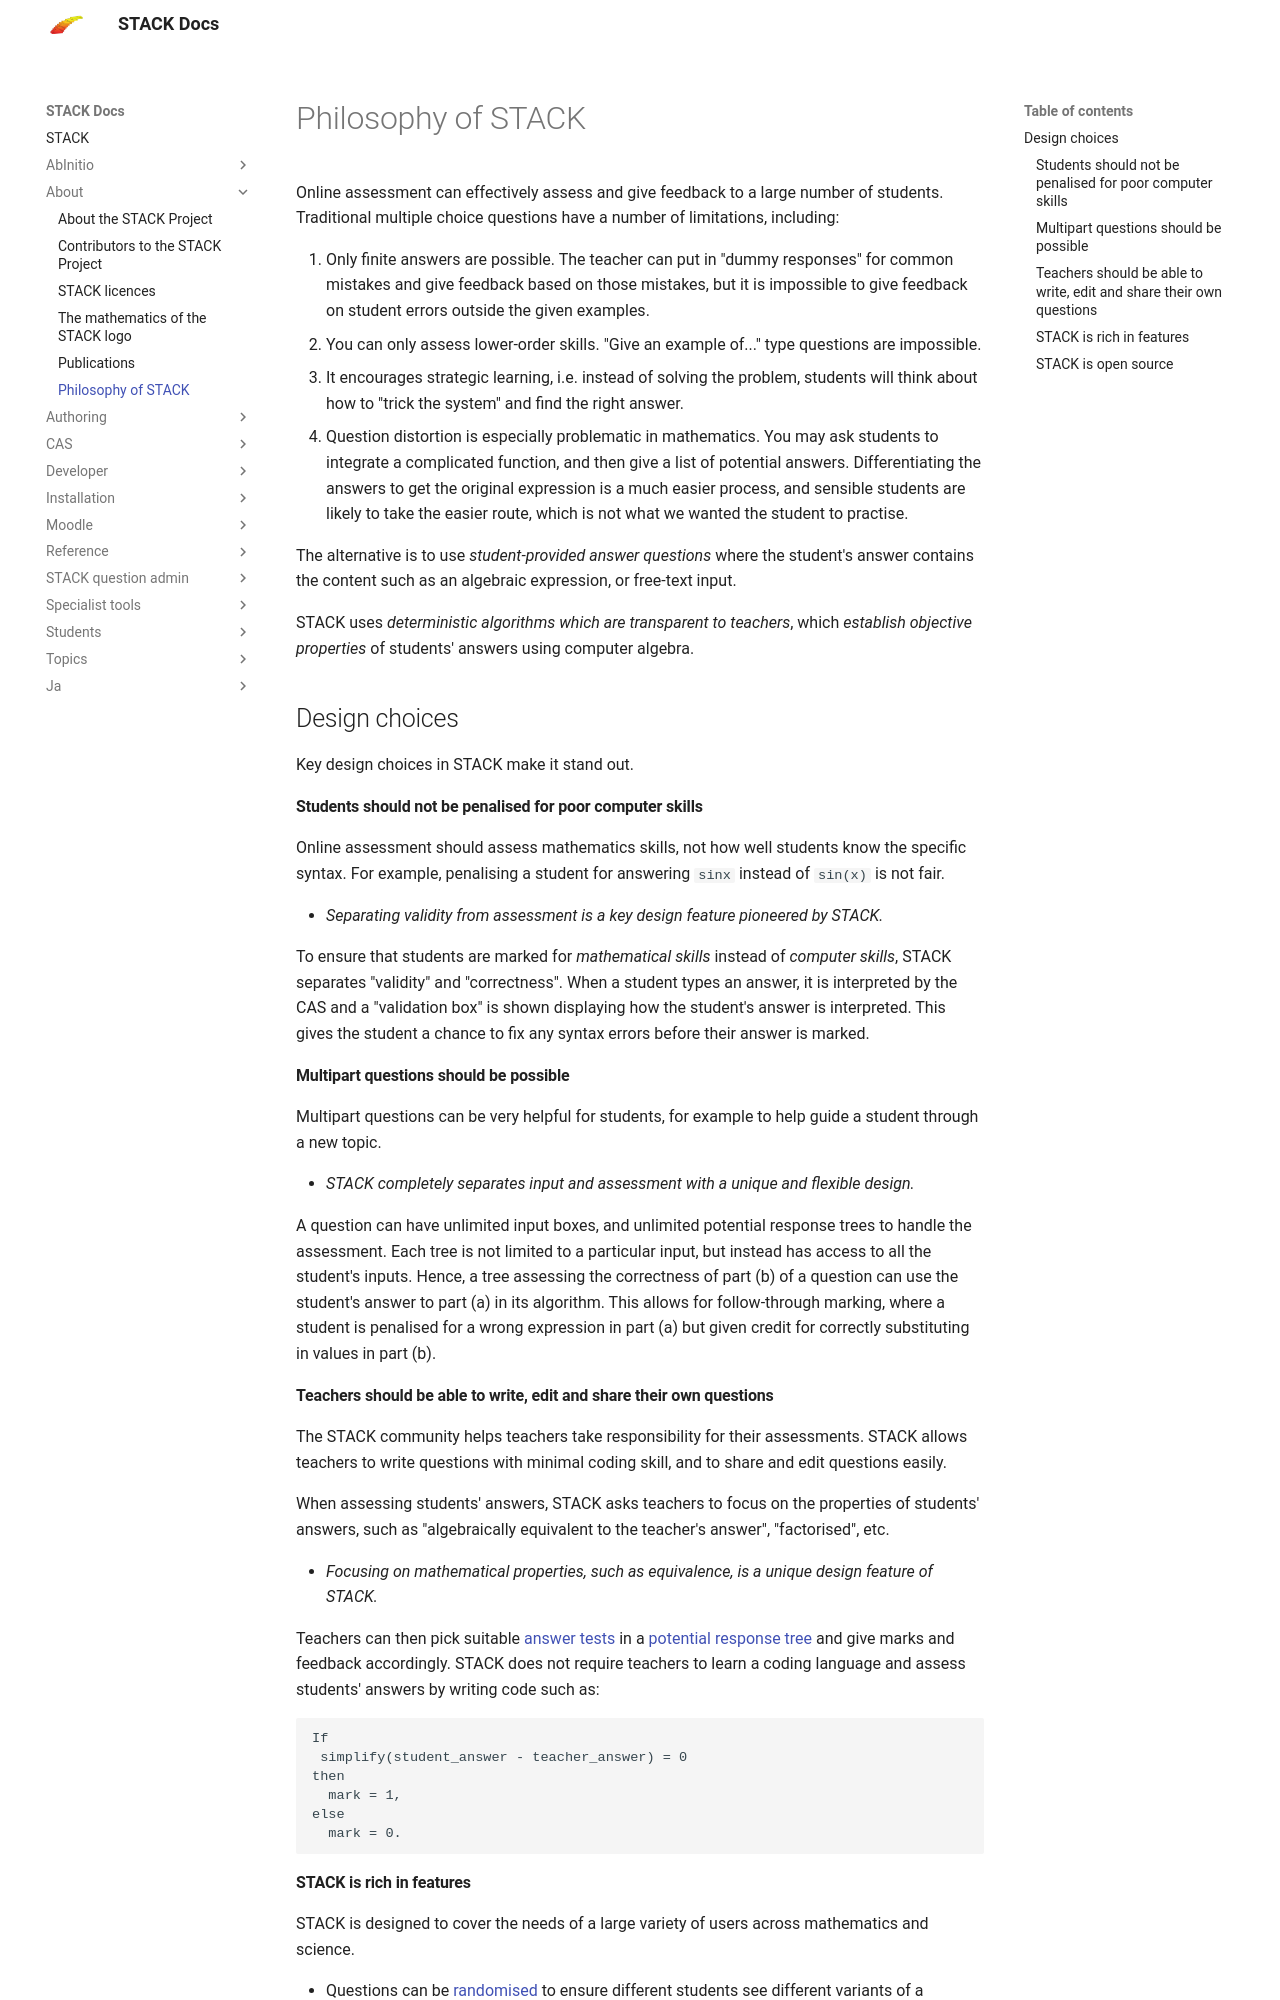

repository: maths/moodle-qtype_stack · page: en/About/The_philosophy_of_STACK/index.html · generator: mkdocs

# Philosophy of STACK

Online assessment can effectively assess and give feedback to a large number of students.  Traditional multiple choice questions have a number of limitations, including:

1. Only finite answers are possible. The teacher can put in "dummy responses" for common mistakes and give feedback based on those mistakes, but it is impossible to give feedback on student errors outside the given examples.
2. You can only assess lower-order skills. "Give an example of..." type questions are impossible.
3. It encourages strategic learning, i.e. instead of solving the problem, students will think about how to "trick the system" and find the right answer.
4. Question distortion is especially problematic in mathematics. You may ask students to integrate a complicated function, and then give a list of potential answers. Differentiating the answers to get the original expression is a much easier process, and sensible students are likely to take the easier route, which is not what we wanted the student to practise.

The alternative is to use *student-provided answer questions* where the student's answer contains the content such as an algebraic expression, or free-text input.

STACK uses *deterministic algorithms which are transparent to teachers*, which *establish objective properties* of students' answers using computer algebra.

## Design choices

Key design choices in STACK make it stand out.

#### Students should not be penalised for poor computer skills

Online assessment should assess mathematics skills, not how well students know the specific syntax. For example, penalising a student for answering `sinx` instead of `sin(x)` is not fair.

* _Separating validity from assessment is a key design feature pioneered by STACK._

To ensure that students are marked for *mathematical skills* instead of *computer skills*, STACK separates "validity" and "correctness". When a student types an answer, it is interpreted by the CAS and a "validation box" is shown displaying how the student's answer is interpreted. This gives the student a chance to fix any syntax errors before their answer is marked.

#### Multipart questions should be possible

Multipart questions can be very helpful for students, for example to help guide a student through a new topic.

* _STACK completely separates input and assessment with a unique and flexible design._

A question can have unlimited input boxes, and unlimited potential response trees to handle the assessment. Each tree is not limited to a particular input, but instead has access to all the student's inputs. Hence, a tree assessing the correctness of part (b) of a question can use the student's answer to part (a) in its algorithm. This allows for follow-through marking, where a student is penalised for a wrong expression in part (a) but given credit for correctly substituting in values in part (b).

#### Teachers should be able to write, edit and share their own questions

The STACK community helps teachers take responsibility for their assessments.  STACK allows teachers to write questions with minimal coding skill, and to share and edit questions easily.

When assessing students' answers, STACK asks teachers to focus on the properties of students' answers, such as "algebraically equivalent to the teacher's answer", "factorised", etc. 

* _Focusing on mathematical properties, such as equivalence, is a unique design feature of STACK._

Teachers can then pick suitable [answer tests](../Authoring/Answer_Tests/index.md) in a [potential response tree](../Authoring/Potential_response_trees.md) and give marks and feedback accordingly.  STACK does not require teachers to learn a coding language and assess students' answers by writing code such as:

```
If
 simplify(student_answer - teacher_answer) = 0
then
  mark = 1,
else
  mark = 0.
```
